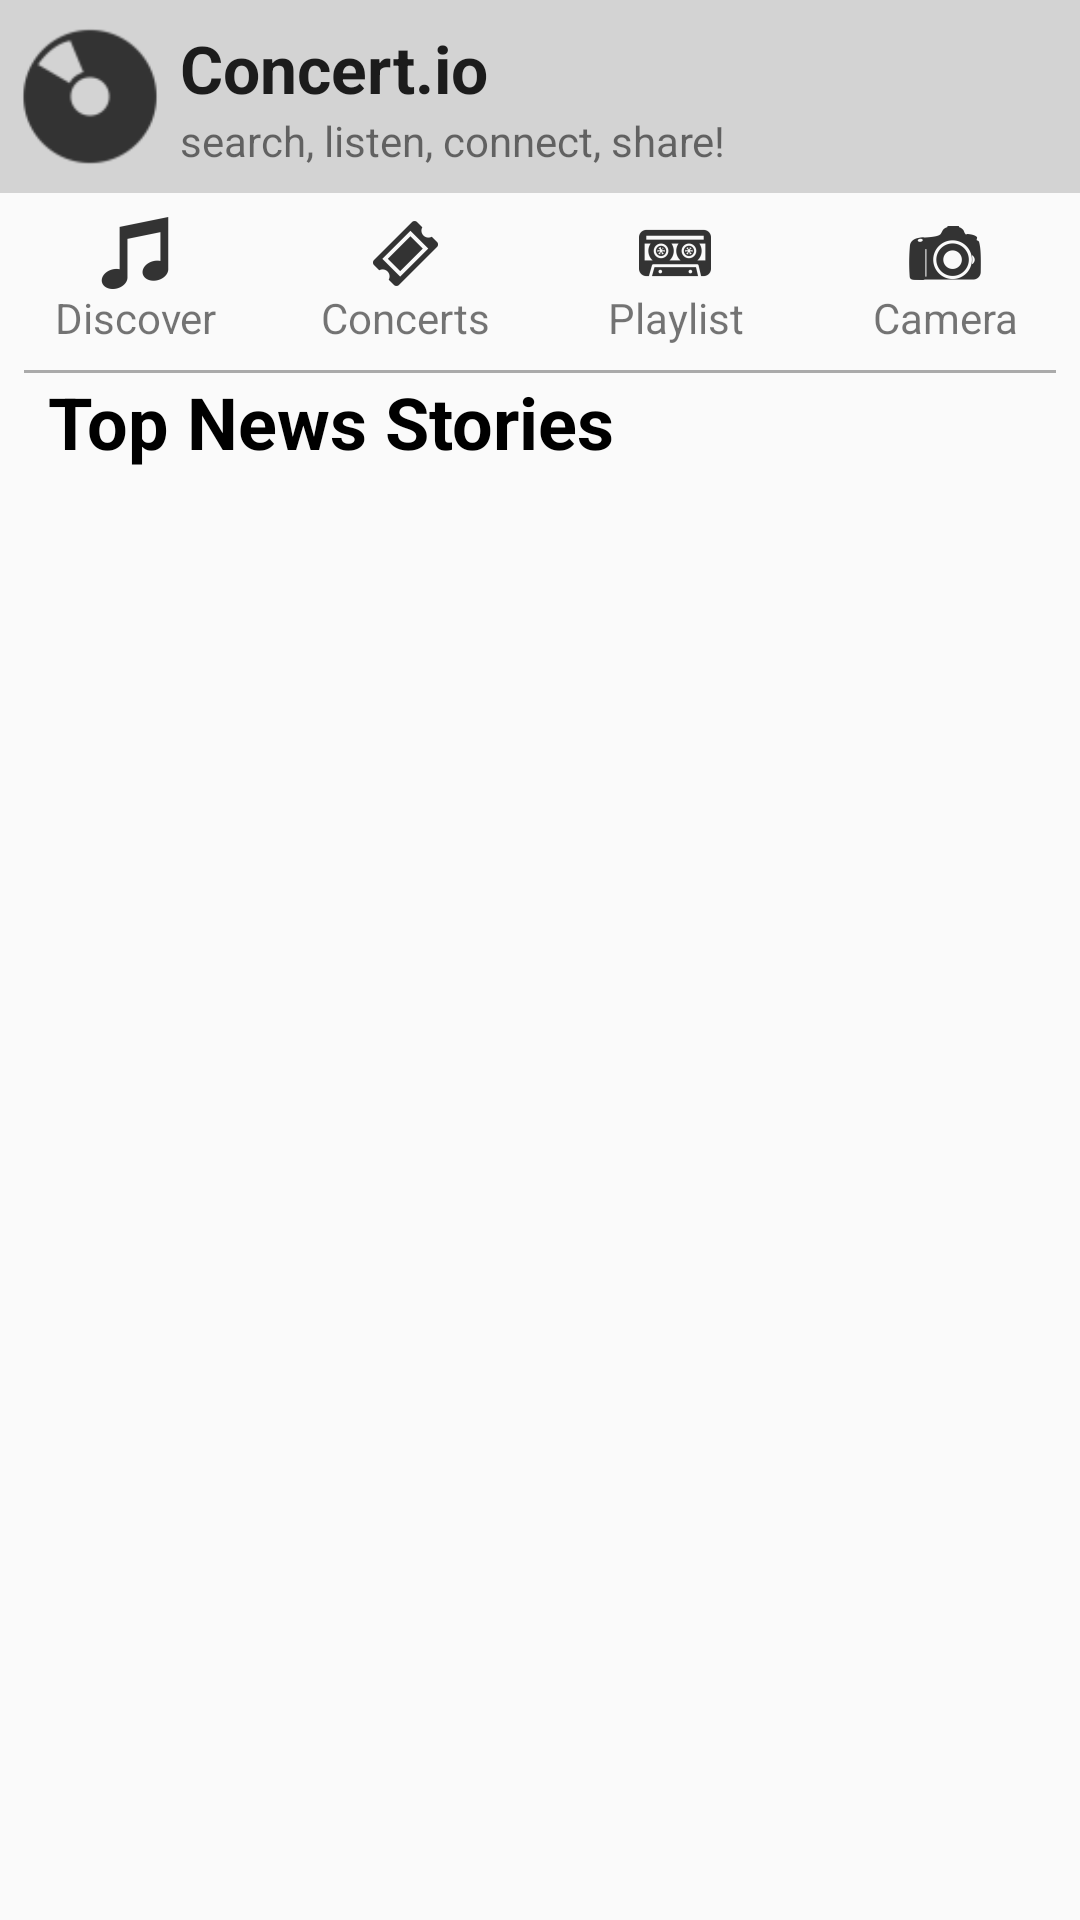

The Android layout XML behind this screen, and the referenced resources:
<!-- AndroidManifest.xml: application theme AppTheme -->
<!-- res/layout/activity_main.xml -->
<?xml version="1.0" encoding="utf-8"?>
<androidx.constraintlayout.widget.ConstraintLayout xmlns:android="http://schemas.android.com/apk/res/android"
    xmlns:app="http://schemas.android.com/apk/res-auto"
    xmlns:tools="http://schemas.android.com/tools"
    android:layout_width="match_parent"
    android:layout_height="match_parent"
    tools:context=".MainActivity">

    <LinearLayout
        android:id="@+id/main_header"
        android:layout_width="match_parent"
        android:layout_height="0dp"
        android:orientation="horizontal"
        android:background="#D3D3D3"
        android:paddingTop="8dp"
        android:paddingBottom="8dp"
        app:layout_constraintTop_toTopOf="parent">

        <ImageView
            android:id="@+id/record_icon"
            android:layout_width="0dp"
            android:layout_height="match_parent"
            android:layout_weight="1"
            android:src="@drawable/ic_main_record"/>

        <LinearLayout
            android:layout_width="0dp"
            android:layout_height="wrap_content"
            android:layout_weight="4"
            android:orientation="vertical">

            <TextView
                android:id="@+id/main_title"
                android:layout_width="match_parent"
                android:layout_height="0dp"
                android:layout_weight="2"

                android:text="Concert.io"
                android:textAppearance="@style/TextAppearance.AppCompat.Large"
                android:textStyle="bold" />

            <TextView
                android:id="@+id/main_subtitle"
                android:layout_width="match_parent"
                android:layout_height="0dp"
                android:text="search, listen, connect, share!"
                android:layout_weight="1"/>

        </LinearLayout>


        <ImageView
            android:layout_width="0dp"
            android:layout_height="match_parent"
            android:layout_weight="1"
            android:src="@drawable/ic_main_menu"/>

    </LinearLayout>


    <LinearLayout
        android:id="@+id/activities_bar"
        android:layout_width="match_parent"
        android:layout_height="0dp"
        android:orientation="horizontal"
        app:layout_constraintTop_toBottomOf="@id/main_header"
        android:layout_marginTop="8dp"
        >
        <ImageView
            android:id="@+id/discover_activity"
            android:layout_width="0dp"
            android:layout_height="wrap_content"
            android:layout_weight="1"
            android:src="@drawable/ic_main_note"/>

        <ImageView
            android:layout_width="0dp"
            android:layout_height="wrap_content"
            android:layout_weight="1"
            android:src="@drawable/ic_main_ticket"
            />

        <ImageView
            android:layout_width="0dp"
            android:layout_height="wrap_content"
            android:layout_weight="1"
            android:src="@drawable/ic_main_cassette"
            />

        <ImageView
            android:layout_width="0dp"
            android:layout_height="wrap_content"
            android:layout_weight="1"
            android:src="@drawable/ic_main_camera"/>
    </LinearLayout>

    <LinearLayout
        android:id="@+id/activities_names_bar"
        android:layout_width="match_parent"
        android:layout_height="0dp"
        android:orientation="horizontal"
        app:layout_constraintTop_toBottomOf="@id/activities_bar"

        >
        <TextView
            android:id="@+id/discover_name"
            android:layout_width="0dp"
            android:layout_height="wrap_content"
            android:layout_weight="1"
            android:text="Discover"
            android:gravity="center"/>

        <TextView
            android:layout_width="0dp"
            android:layout_height="wrap_content"
            android:layout_weight="1"
            android:text="Concerts"
            android:gravity="center"/>

        <TextView
            android:layout_width="0dp"
            android:layout_height="wrap_content"
            android:layout_weight="1"
            android:text="Playlist"
            android:gravity="center"/>

        <TextView
            android:layout_width="0dp"
            android:layout_height="wrap_content"
            android:layout_weight="1"
            android:text="Camera"
            android:gravity="center"/>
    </LinearLayout>

    <View
        android:id="@+id/line_break"
        android:layout_width="match_parent"
        android:layout_height="1dp"
        android:layout_margin="8dp"
        android:background="@android:color/darker_gray"
        app:layout_constraintTop_toBottomOf="@+id/activities_names_bar"
        tools:layout_editor_absoluteX="8dp" />

    <TextView
        android:id="@+id/news_title"
        android:layout_width="match_parent"
        android:layout_height="wrap_content"
        android:layout_marginStart="16dp"
        android:text="Top News Stories"
        android:textSize="24sp"
        android:textStyle="bold"
        android:textColor="#000000"
        app:layout_constraintStart_toStartOf="parent"
        app:layout_constraintTop_toBottomOf="@id/line_break"
        />

    <androidx.recyclerview.widget.RecyclerView
        android:id="@+id/recyclerNews"
        android:layout_width="match_parent"
        android:layout_height="0dp"
        android:layout_marginTop="8dp"
        app:layout_constraintTop_toBottomOf="@+id/news_title"
        app:layout_constraintBottom_toBottomOf="parent"
        />



</androidx.constraintlayout.widget.ConstraintLayout>
<!-- resources referenced by this layout -->
<resources>
  <!-- drawable ic_main_camera: png bitmap (drawable-hdpi, 414 bytes) -->
  <!-- drawable ic_main_cassette: png bitmap (drawable-hdpi, 792 bytes) -->
  <!-- drawable ic_main_note: png bitmap (drawable-hdpi, 559 bytes) -->
  <!-- drawable ic_main_record: png bitmap (drawable-hdpi, 595 bytes) -->
  <!-- drawable ic_main_ticket: png bitmap (drawable-hdpi, 572 bytes) -->
  <style name="AppTheme" parent="Theme.AppCompat.Light.NoActionBar">
          
          <item name="colorPrimary">@color/colorPrimary</item>
          <item name="colorPrimaryDark">@color/colorPrimaryDark</item>
          <item name="colorAccent">@color/colorAccent</item>
      </style>
  <color name="colorPrimary">#008577</color>
  <color name="colorPrimaryDark">#00574B</color>
  <color name="colorAccent">#D81B60</color>
</resources>
